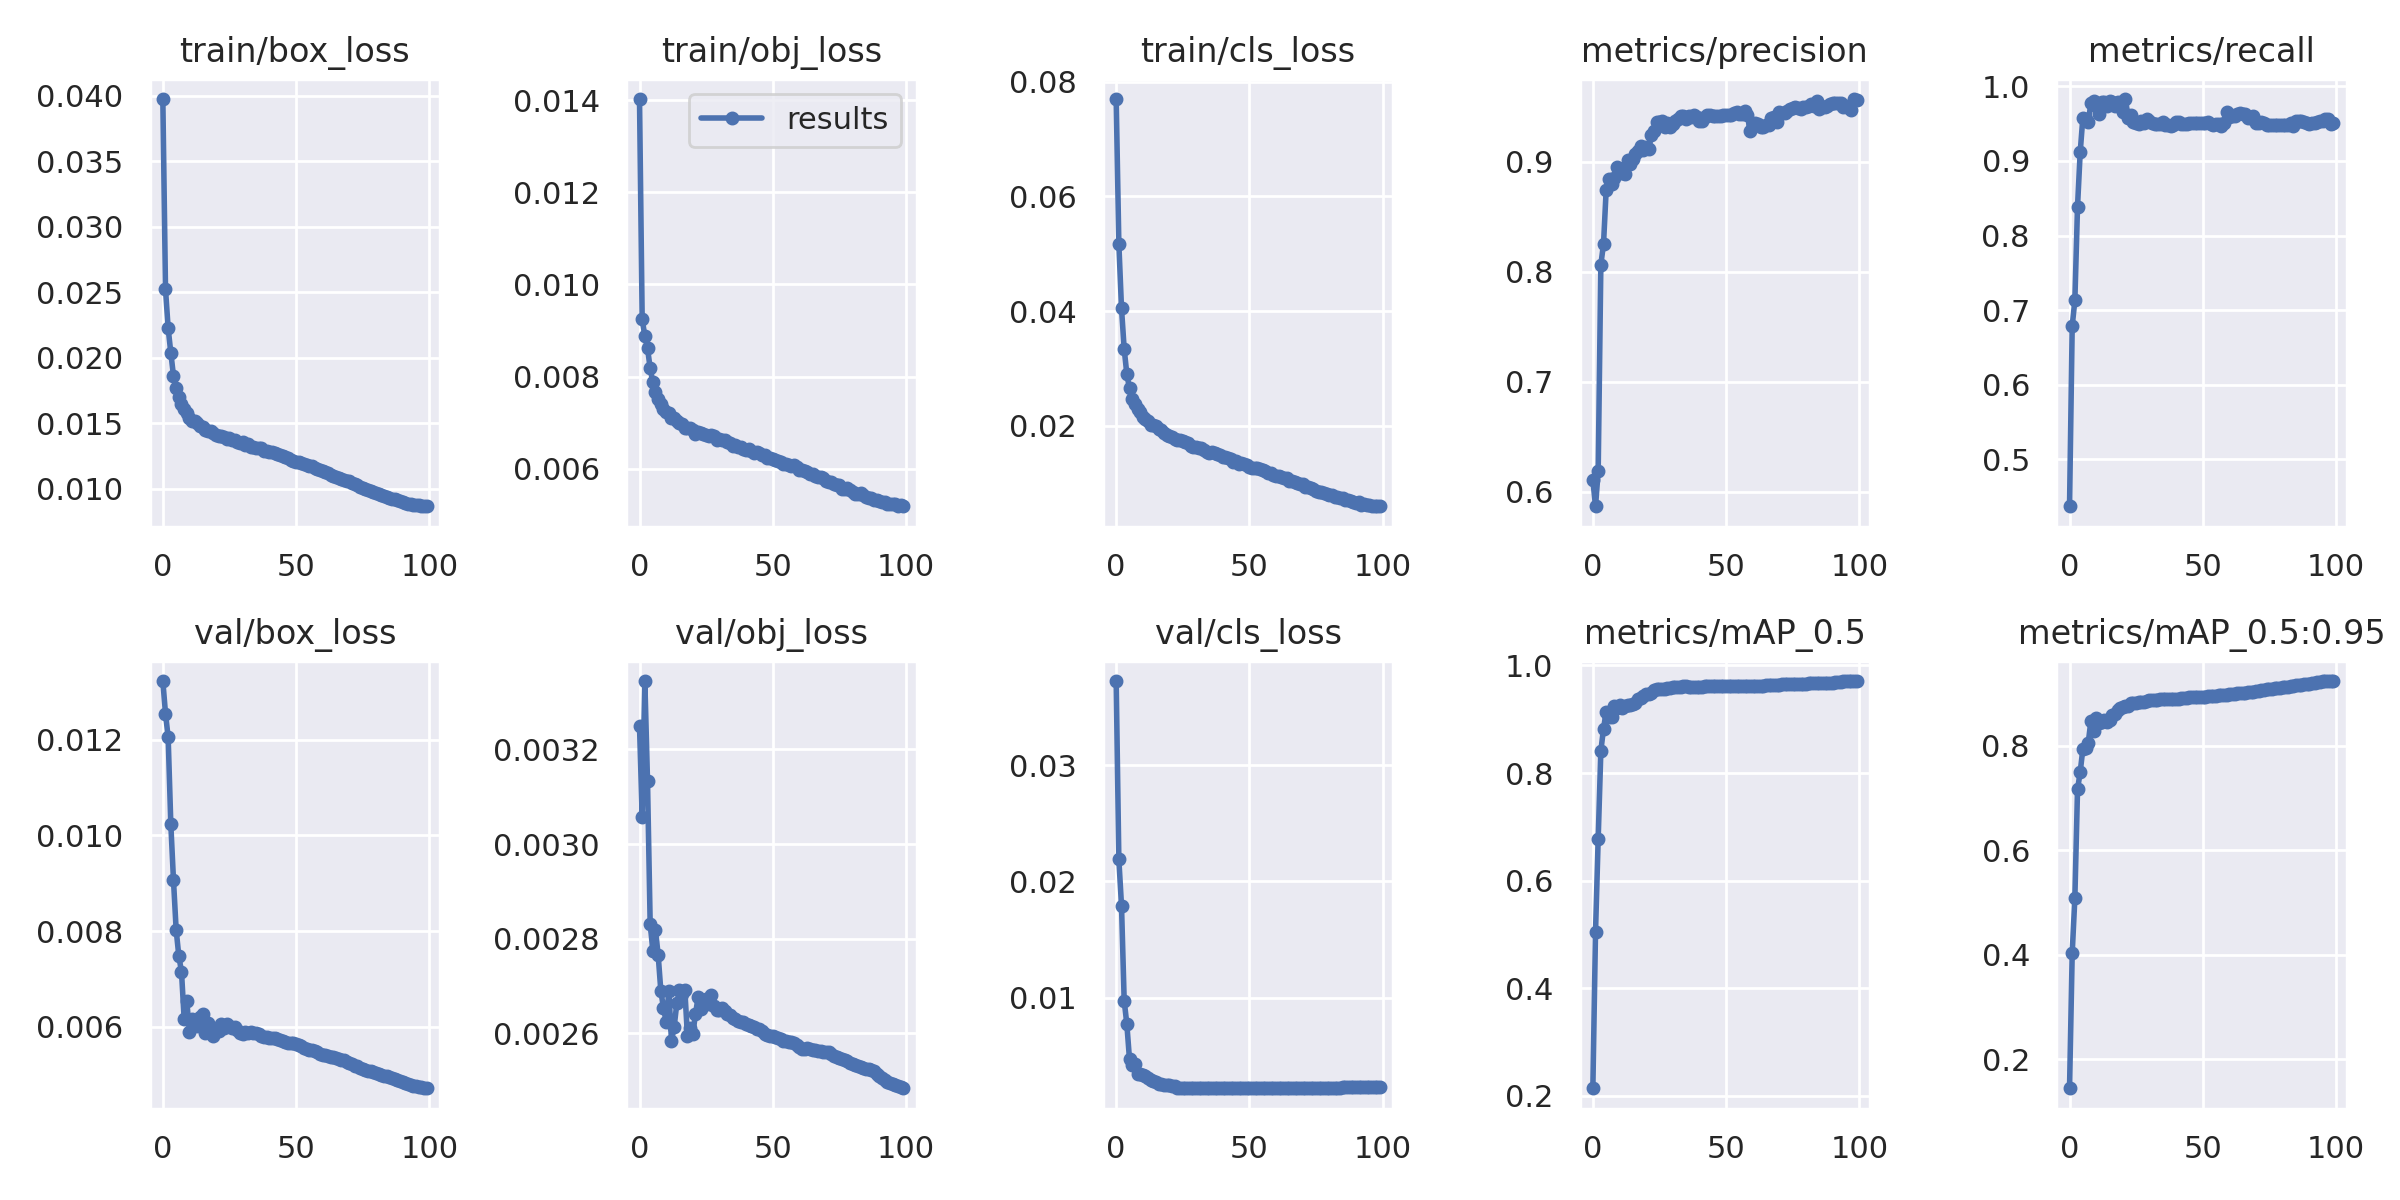

The table this chart was drawn from, first rows:
epoch, train/box_loss, train/obj_loss, train/cls_loss, metrics/precision, metrics/recall, metrics/mAP_0.5, metrics/mAP_0.5:0.95, val/box_loss, val/obj_loss, val/cls_loss, x/lr0, x/lr1, x/lr2
0, 0.03976, 0.01402, 0.07698, 0.6106, 0.4373, 0.2142, 0.1442, 0.01323, 0.003249, 0.03723, 0.003328, 0.003328, 0.07005
1, 0.02524, 0.009244, 0.05176, 0.5868, 0.6788, 0.5048, 0.4024, 0.01255, 0.003058, 0.02189, 0.00666, 0.00666, 0.04005
2, 0.02224, 0.008883, 0.04046, 0.6189, 0.7132, 0.6782, 0.5085, 0.01205, 0.003345, 0.01791, 0.009986, 0.009986, 0.01004
3, 0.02037, 0.008622, 0.03341, 0.8066, 0.8389, 0.8412, 0.716, 0.01023, 0.003134, 0.009759, 0.00998, 0.00998, 0.00998
4, 0.01862, 0.008183, 0.02899, 0.8253, 0.9117, 0.8825, 0.7494, 0.00906, 0.002832, 0.007719, 0.00998, 0.00998, 0.00998
5, 0.01767, 0.007875, 0.02652, 0.8747, 0.958, 0.9137, 0.7934, 0.008026, 0.002775, 0.004696, 0.009964, 0.009964, 0.009964
6, 0.01698, 0.007657, 0.02466, 0.8843, 0.956, 0.9049, 0.7945, 0.007481, 0.002818, 0.004235, 0.009945, 0.009945, 0.009945
7, 0.01643, 0.007512, 0.02385, 0.8797, 0.9516, 0.9047, 0.8045, 0.007151, 0.002766, 0.004261, 0.00992, 0.00992, 0.00992
8, 0.01605, 0.007409, 0.02288, 0.8851, 0.9771, 0.9251, 0.8466, 0.006171, 0.00269, 0.003481, 0.009892, 0.009892, 0.009892
9, 0.01576, 0.007303, 0.02239, 0.8952, 0.9797, 0.9212, 0.8279, 0.006528, 0.002654, 0.003433, 0.009859, 0.009859, 0.009859
10, 0.0154, 0.007244, 0.02161, 0.8932, 0.9736, 0.9265, 0.8526, 0.005883, 0.002625, 0.00337, 0.009821, 0.009821, 0.009821
11, 0.0152, 0.00721, 0.02122, 0.8899, 0.9626, 0.92, 0.8425, 0.006164, 0.002689, 0.003226, 0.00978, 0.00978, 0.00978
12, 0.01516, 0.007102, 0.0208, 0.889, 0.9791, 0.925, 0.8461, 0.006103, 0.002584, 0.003093, 0.009734, 0.009734, 0.009734
13, 0.01498, 0.007102, 0.02017, 0.9013, 0.9792, 0.9272, 0.849, 0.006012, 0.002613, 0.002927, 0.009684, 0.009684, 0.009684
14, 0.0148, 0.007043, 0.0202, 0.8981, 0.9736, 0.9256, 0.8448, 0.006197, 0.002663, 0.002807, 0.00963, 0.00963, 0.00963
15, 0.01468, 0.006996, 0.01989, 0.903, 0.981, 0.9286, 0.8493, 0.006263, 0.002691, 0.002774, 0.009572, 0.009572, 0.009572
16, 0.01449, 0.006979, 0.01935, 0.9075, 0.9796, 0.93, 0.8582, 0.005871, 0.002684, 0.002599, 0.00951, 0.00951, 0.00951
17, 0.01442, 0.006893, 0.01918, 0.9103, 0.9742, 0.9372, 0.8612, 0.006075, 0.002692, 0.002579, 0.009443, 0.009443, 0.009443
18, 0.01437, 0.006887, 0.01874, 0.9148, 0.9792, 0.9389, 0.8673, 0.005877, 0.002593, 0.002503, 0.009373, 0.009373, 0.009373
19, 0.01424, 0.006882, 0.01844, 0.9106, 0.9782, 0.9429, 0.8726, 0.005799, 0.002612, 0.002514, 0.0093, 0.0093, 0.0093
20, 0.01411, 0.006848, 0.01817, 0.9132, 0.9654, 0.946, 0.8747, 0.005916, 0.002598, 0.002484, 0.009222, 0.009222, 0.009222
21, 0.01403, 0.006768, 0.01796, 0.9115, 0.983, 0.9466, 0.8756, 0.005917, 0.002641, 0.002429, 0.009141, 0.009141, 0.009141
22, 0.014, 0.006798, 0.01771, 0.9248, 0.9574, 0.9492, 0.875, 0.006065, 0.002676, 0.002371, 0.009056, 0.009056, 0.009056
23, 0.01392, 0.006774, 0.01753, 0.9283, 0.9615, 0.9537, 0.8811, 0.005965, 0.002652, 0.002264, 0.008967, 0.008967, 0.008967
24, 0.01383, 0.006757, 0.01757, 0.9366, 0.9516, 0.9559, 0.882, 0.006064, 0.00266, 0.002237, 0.008875, 0.008875, 0.008875
25, 0.01386, 0.006734, 0.01742, 0.936, 0.9509, 0.9556, 0.882, 0.006015, 0.002673, 0.002236, 0.00878, 0.00878, 0.00878
26, 0.01375, 0.006715, 0.01716, 0.9373, 0.9495, 0.9561, 0.8829, 0.005968, 0.002662, 0.002244, 0.008682, 0.008682, 0.008682
27, 0.01368, 0.006732, 0.01696, 0.932, 0.9539, 0.9564, 0.8825, 0.005998, 0.002681, 0.002252, 0.00858, 0.00858, 0.00858
28, 0.01357, 0.006723, 0.01655, 0.9349, 0.9513, 0.9574, 0.8844, 0.005928, 0.002658, 0.00224, 0.008476, 0.008476, 0.008476
29, 0.01351, 0.006619, 0.01634, 0.9313, 0.9557, 0.958, 0.8858, 0.005873, 0.002648, 0.00224, 0.008368, 0.008368, 0.008368
30, 0.01354, 0.006651, 0.0163, 0.9342, 0.9536, 0.9592, 0.8872, 0.005858, 0.00265, 0.002226, 0.008258, 0.008258, 0.008258
31, 0.01337, 0.006625, 0.01615, 0.9369, 0.9506, 0.9599, 0.8869, 0.005893, 0.002653, 0.002223, 0.008145, 0.008145, 0.008145
32, 0.0134, 0.006634, 0.01616, 0.9387, 0.9495, 0.9602, 0.888, 0.005872, 0.002647, 0.002218, 0.008029, 0.008029, 0.008029
33, 0.0132, 0.006581, 0.01581, 0.9414, 0.9489, 0.9605, 0.8882, 0.005881, 0.002641, 0.002217, 0.007911, 0.007911, 0.007911
34, 0.01316, 0.006563, 0.01548, 0.942, 0.9492, 0.961, 0.8888, 0.005877, 0.002639, 0.002215, 0.007791, 0.007791, 0.007791
35, 0.01314, 0.006504, 0.01524, 0.9389, 0.9517, 0.9608, 0.8889, 0.005864, 0.002633, 0.002217, 0.007668, 0.007668, 0.007668
36, 0.01313, 0.006514, 0.01541, 0.9419, 0.9479, 0.9606, 0.8891, 0.00584, 0.002629, 0.002218, 0.007543, 0.007543, 0.007543
37, 0.01308, 0.006484, 0.0152, 0.9413, 0.9488, 0.9604, 0.8894, 0.005816, 0.002626, 0.002223, 0.007416, 0.007416, 0.007416
38, 0.01291, 0.006476, 0.01509, 0.9424, 0.9474, 0.9606, 0.8896, 0.005793, 0.002624, 0.002227, 0.007287, 0.007287, 0.007287
39, 0.0129, 0.006427, 0.01483, 0.9413, 0.9486, 0.9606, 0.8897, 0.005785, 0.002623, 0.002226, 0.007157, 0.007157, 0.007157
40, 0.01283, 0.006419, 0.0146, 0.9374, 0.9527, 0.9607, 0.8899, 0.00576, 0.00262, 0.002229, 0.007024, 0.007024, 0.007024
41, 0.01278, 0.00643, 0.01457, 0.9369, 0.9526, 0.9606, 0.89, 0.005756, 0.002617, 0.002235, 0.006891, 0.006891, 0.006891
42, 0.01272, 0.006395, 0.01434, 0.941, 0.9494, 0.9608, 0.8904, 0.005755, 0.002615, 0.002236, 0.006756, 0.006756, 0.006756
43, 0.01261, 0.006341, 0.01424, 0.9425, 0.9495, 0.9612, 0.8911, 0.005738, 0.002613, 0.002232, 0.006619, 0.006619, 0.006619
44, 0.01253, 0.006362, 0.01372, 0.9425, 0.9495, 0.9616, 0.8917, 0.005725, 0.00261, 0.002235, 0.006482, 0.006482, 0.006482
45, 0.01246, 0.006338, 0.01391, 0.9415, 0.9511, 0.9615, 0.8923, 0.005703, 0.002608, 0.002239, 0.006343, 0.006343, 0.006343
46, 0.0124, 0.006296, 0.01334, 0.9421, 0.9507, 0.9615, 0.8924, 0.005682, 0.002604, 0.002241, 0.006204, 0.006204, 0.006204
47, 0.01233, 0.0063, 0.01345, 0.9418, 0.9512, 0.9611, 0.8923, 0.005656, 0.002598, 0.002246, 0.006064, 0.006064, 0.006064
48, 0.01218, 0.006241, 0.01333, 0.9421, 0.951, 0.9613, 0.8929, 0.005651, 0.002596, 0.002239, 0.005923, 0.005923, 0.005923
49, 0.01212, 0.006245, 0.01313, 0.9425, 0.9508, 0.9614, 0.8928, 0.005652, 0.002594, 0.002235, 0.005783, 0.005783, 0.005783
50, 0.01205, 0.006213, 0.01282, 0.9425, 0.9509, 0.9614, 0.8929, 0.005648, 0.002594, 0.002231, 0.005641, 0.005641, 0.005641
51, 0.01201, 0.006194, 0.01264, 0.9427, 0.9512, 0.9617, 0.8937, 0.005628, 0.002593, 0.002227, 0.0055, 0.0055, 0.0055
52, 0.01198, 0.006168, 0.01266, 0.9429, 0.9516, 0.9618, 0.8942, 0.0056, 0.002591, 0.002231, 0.005359, 0.005359, 0.005359
53, 0.01187, 0.006153, 0.01258, 0.9446, 0.9493, 0.9614, 0.8947, 0.005558, 0.002587, 0.002237, 0.005217, 0.005217, 0.005217
54, 0.01184, 0.006112, 0.0125, 0.945, 0.9486, 0.9612, 0.895, 0.00554, 0.002583, 0.002237, 0.005077, 0.005077, 0.005077
55, 0.01175, 0.006112, 0.01222, 0.9436, 0.9493, 0.961, 0.8949, 0.005524, 0.002583, 0.002244, 0.004936, 0.004936, 0.004936
56, 0.0117, 0.006092, 0.0121, 0.9438, 0.9491, 0.9614, 0.896, 0.005505, 0.002582, 0.00224, 0.004796, 0.004796, 0.004796
57, 0.0116, 0.00607, 0.01175, 0.9463, 0.9469, 0.9615, 0.8962, 0.005487, 0.002582, 0.002241, 0.004657, 0.004657, 0.004657
58, 0.01147, 0.006074, 0.0118, 0.9427, 0.9506, 0.9615, 0.8967, 0.005462, 0.002579, 0.002241, 0.004518, 0.004518, 0.004518
59, 0.01139, 0.006035, 0.01144, 0.9277, 0.9657, 0.9616, 0.8975, 0.005436, 0.002575, 0.002241, 0.004381, 0.004381, 0.004381
... 40 more rows
